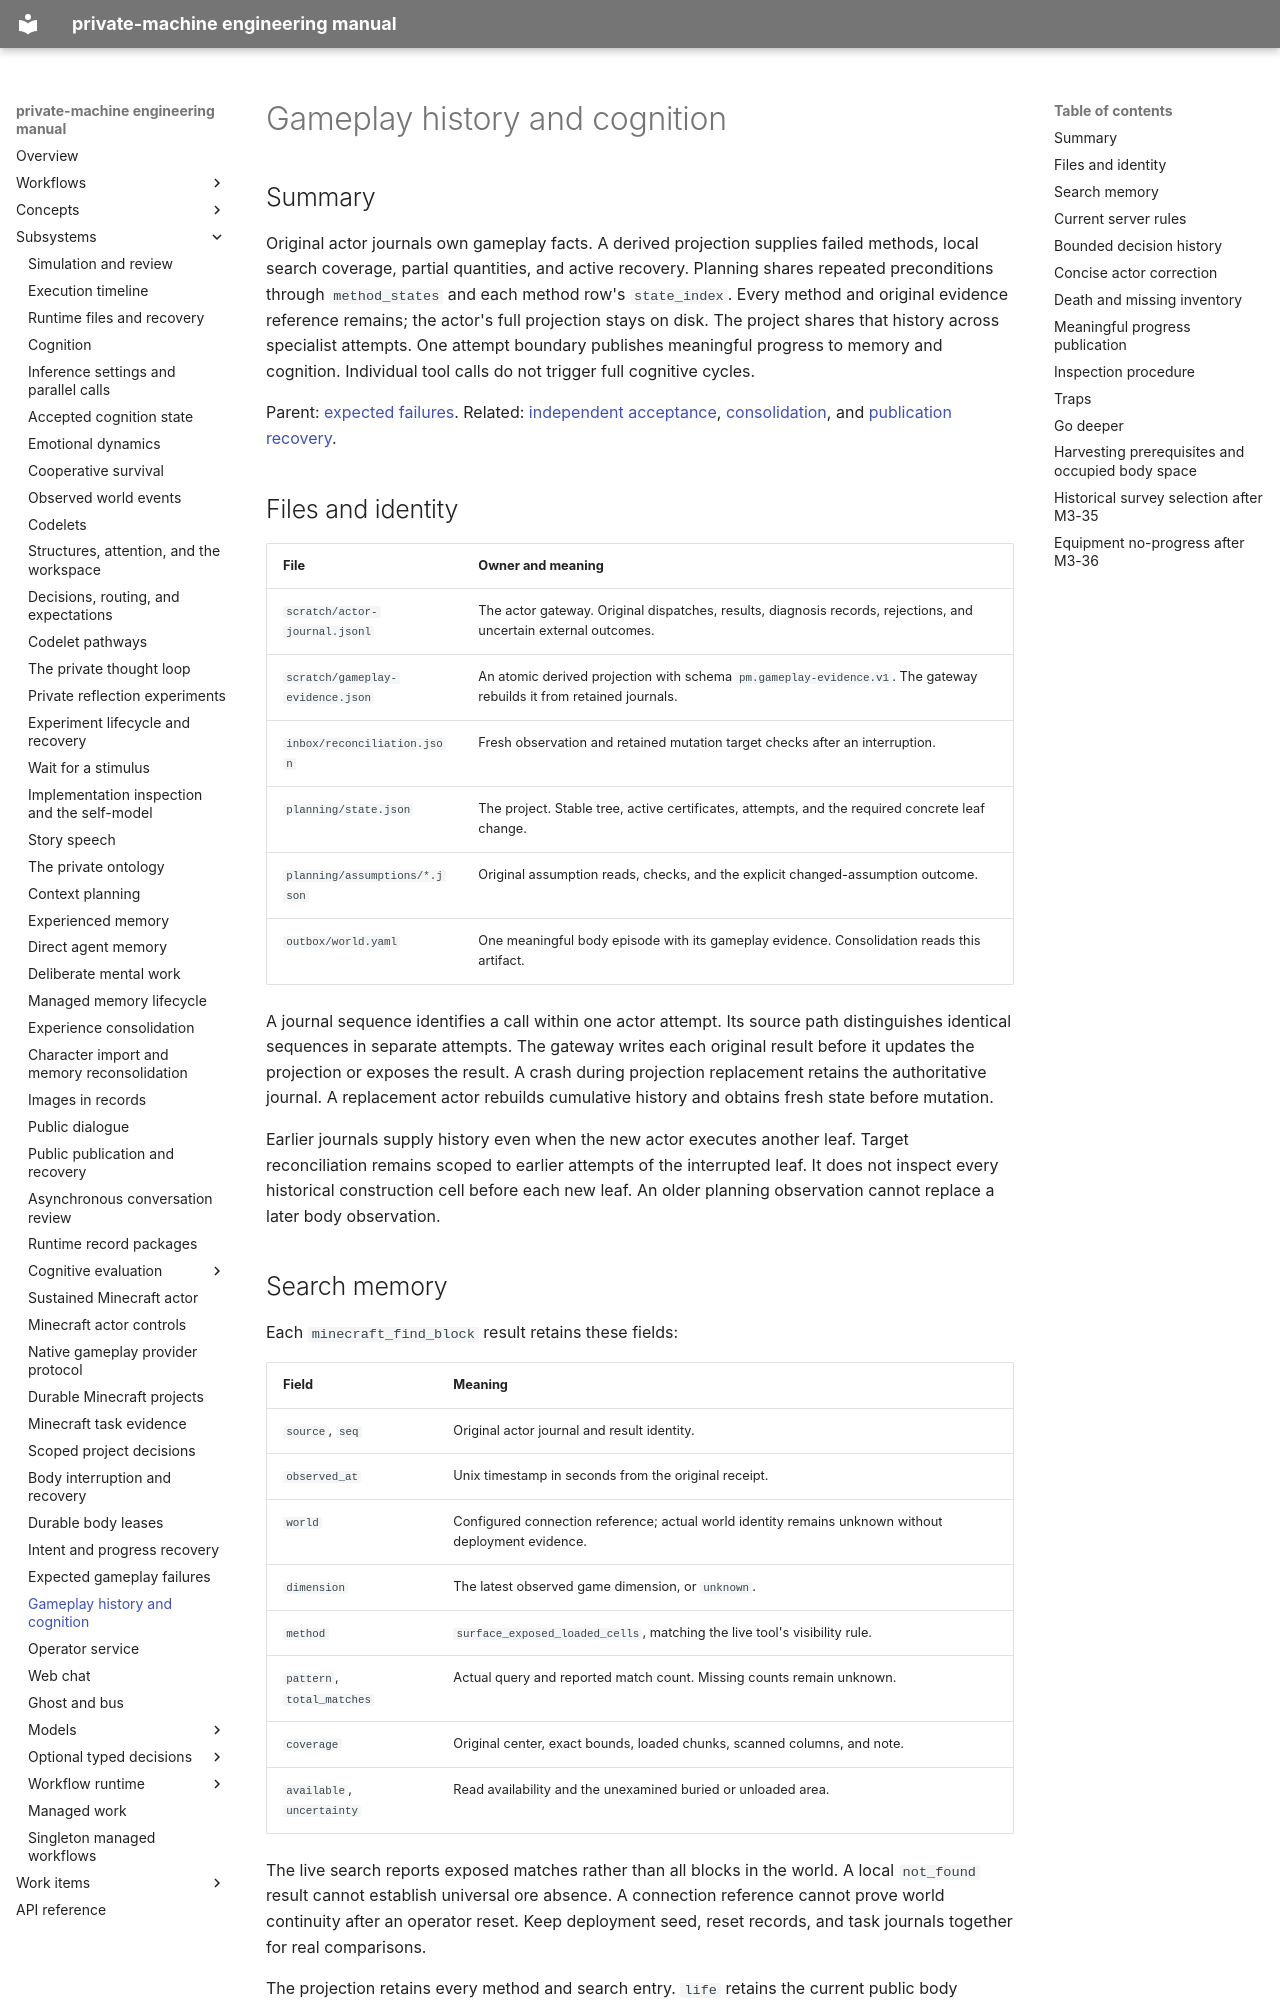

repository: flamingrickpat/private-machine · page: subsystems/gameplay-evidence.html · generator: mkdocs

# Gameplay history and cognition

## Summary

Original actor journals own gameplay facts.
A derived projection supplies failed methods, local search coverage, partial quantities, and active recovery.
Planning shares repeated preconditions through `method_states` and each method row's `state_index`.
Every method and original evidence reference remains; the actor's full projection stays on disk.
The project shares that history across specialist attempts.
One attempt boundary publishes meaningful progress to memory and cognition.
Individual tool calls do not trigger full cognitive cycles.

Parent: [expected failures](gameplay-recovery.md).
Related: [independent acceptance](minecraft-task-evidence.md), [consolidation](memory-consolidation.md), and [publication recovery](recovery-publication.md).

## Files and identity

| File | Owner and meaning |
| --- | --- |
| `scratch/actor-journal.jsonl` | The actor gateway. Original dispatches, results, diagnosis records, rejections, and uncertain external outcomes. |
| `scratch/gameplay-evidence.json` | An atomic derived projection with schema `pm.gameplay-evidence.v1`. The gateway rebuilds it from retained journals. |
| `inbox/reconciliation.json` | Fresh observation and retained mutation target checks after an interruption. |
| `planning/state.json` | The project. Stable tree, active certificates, attempts, and the required concrete leaf change. |
| `planning/assumptions/*.json` | Original assumption reads, checks, and the explicit changed-assumption outcome. |
| `outbox/world.yaml` | One meaningful body episode with its gameplay evidence. Consolidation reads this artifact. |

A journal sequence identifies a call within one actor attempt.
Its source path distinguishes identical sequences in separate attempts.
The gateway writes each original result before it updates the projection or exposes the result.
A crash during projection replacement retains the authoritative journal.
A replacement actor rebuilds cumulative history and obtains fresh state before mutation.

Earlier journals supply history even when the new actor executes another leaf.
Target reconciliation remains scoped to earlier attempts of the interrupted leaf.
It does not inspect every historical construction cell before each new leaf.
An older planning observation cannot replace a later body observation.
